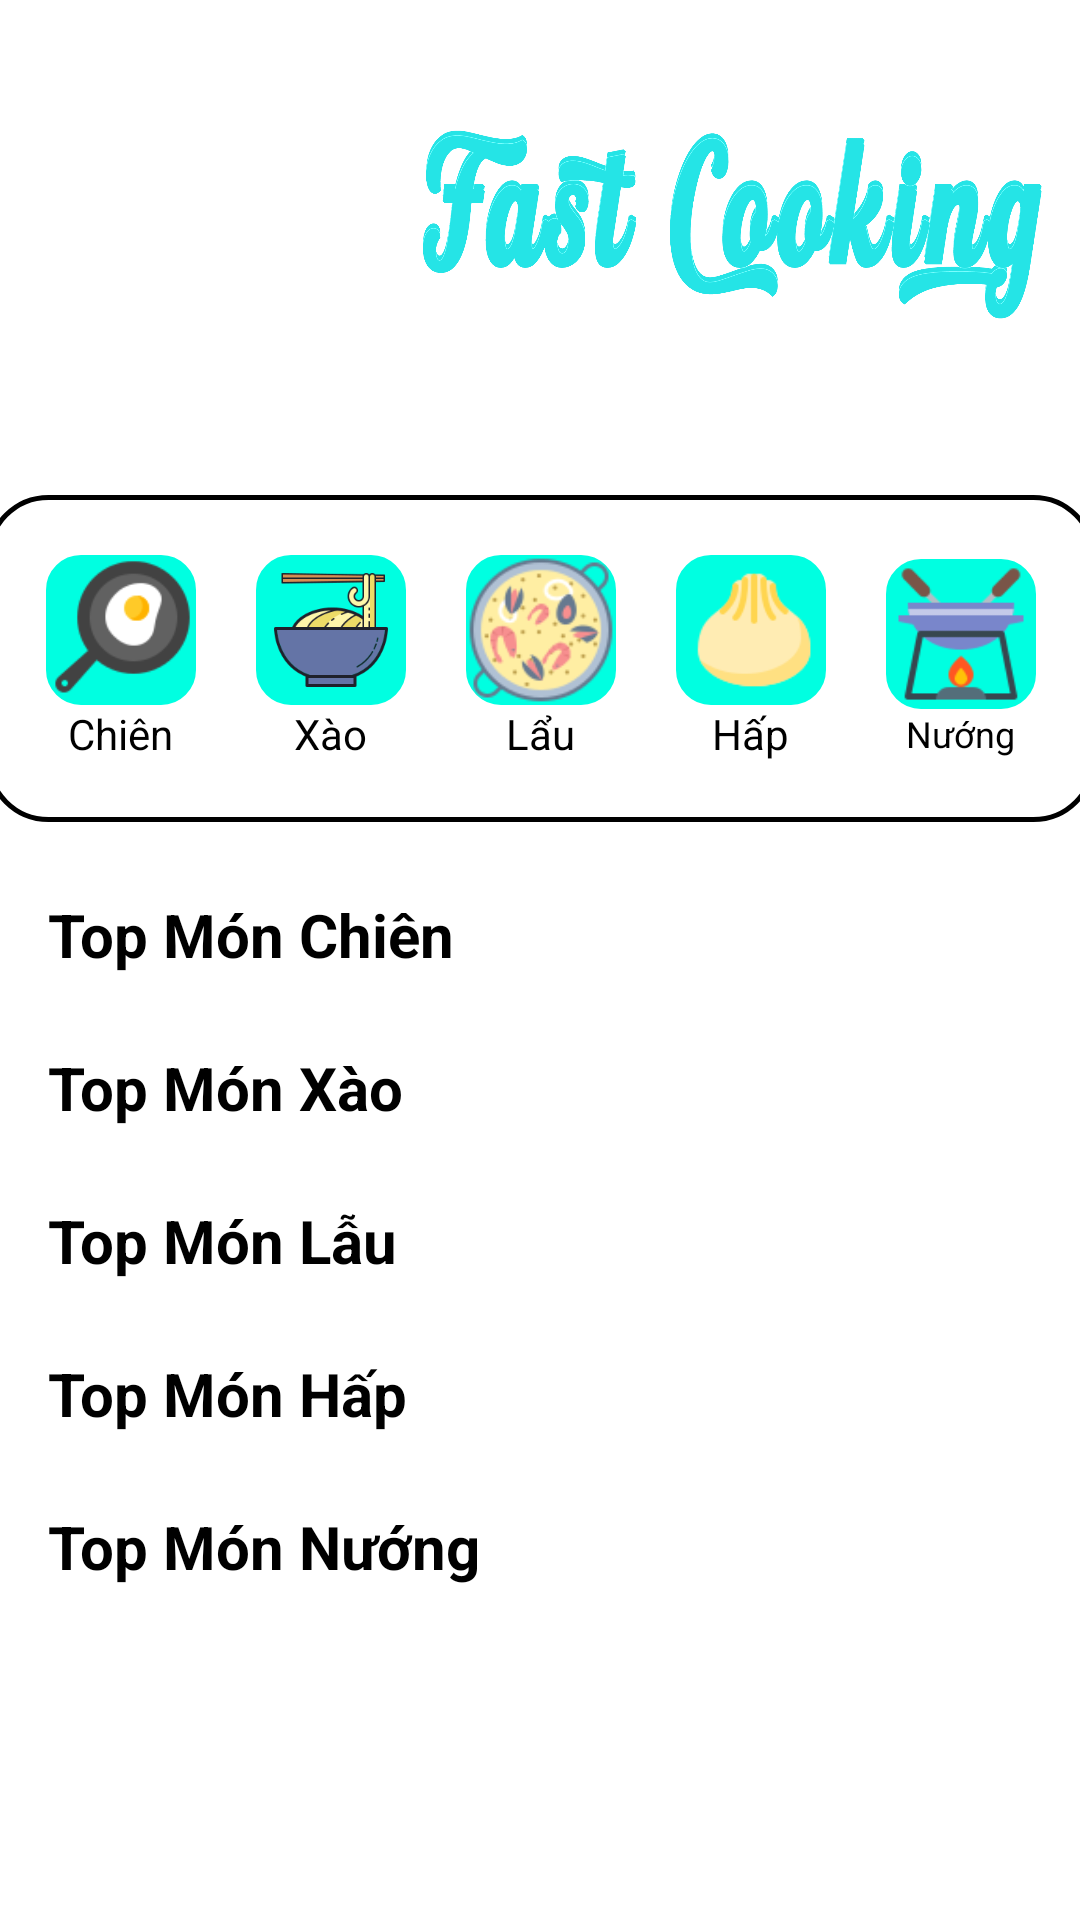

Reconstruct the res/layout file that produces this screen, plus the resources it refers to.
<!-- AndroidManifest.xml: application theme Theme.Project_team7 -->
<!-- res/layout/activity_main.xml -->
<?xml version="1.0" encoding="utf-8"?>
<androidx.constraintlayout.widget.ConstraintLayout xmlns:android="http://schemas.android.com/apk/res/android"
    xmlns:app="http://schemas.android.com/apk/res-auto"
    xmlns:tools="http://schemas.android.com/tools"
    android:layout_width="match_parent"
    android:layout_height="match_parent"
    tools:context=".MainActivity"
    android:background="#FFFFFF"
    android:id="@+id/wrapper">


    <ScrollView
        android:layout_width="377dp"
        android:layout_height="676dp"
        app:layout_constraintEnd_toEndOf="parent"
        app:layout_constraintStart_toStartOf="parent"
        tools:layout_editor_absoluteY="31dp">

        <LinearLayout
            android:layout_width="match_parent"
            android:layout_height="match_parent"
            android:orientation="vertical">

            <LinearLayout
                android:layout_width="match_parent"
                android:layout_height="wrap_content"
                android:layout_marginBottom="30dp"
                android:orientation="horizontal">

                <ImageView
                    android:id="@+id/imageView"
                    android:layout_width="122dp"
                    android:layout_height="100dp"
                    android:layout_marginStart="10dp"
                    android:layout_marginLeft="10dp"
                    android:layout_marginTop="16dp"
                    app:srcCompat="@drawable/img_logo_screen_png" />

                <ImageView
                    android:layout_width="210dp"
                    android:layout_height="120dp"
                    android:layout_marginStart="15dp"
                    android:layout_marginLeft="15dp"
                    android:layout_marginTop="15dp"
                    android:src="@drawable/img_name_app_new2" />
            </LinearLayout>


            <FrameLayout
                android:id="@+id/fragment_Banner"
                android:layout_width="match_parent"
                android:layout_height="wrap_content" />

            <LinearLayout
                android:layout_width="wrap_content"
                android:layout_height="wrap_content"
                android:layout_gravity="center"
                android:background="@drawable/vien_menu"
                android:gravity="center"
                android:orientation="horizontal"
                android:paddingLeft="20dp"
                android:padding="10dp"
                android:paddingRight="20dp">

                <LinearLayout
                    android:layout_width="wrap_content"
                    android:layout_height="wrap_content"
                    android:layout_margin="10dp"
                    android:orientation="vertical">

                    <ImageView
                        android:id="@+id/imgChien"
                        android:layout_width="50dp"
                        android:layout_height="50dp"
                        android:background="@drawable/vien_item_menu"
                        android:src="@drawable/icon_chien" />

                    <TextView
                        android:layout_width="wrap_content"
                        android:layout_height="wrap_content"
                        android:layout_gravity="center"
                        android:text="Chiên"
                        android:textColor="#000000" />
                </LinearLayout>

                <LinearLayout
                    android:layout_width="wrap_content"
                    android:layout_height="wrap_content"
                    android:layout_margin="10dp"
                    android:orientation="vertical">

                    <ImageView
                        android:id="@+id/imgXao"
                        android:layout_width="50dp"
                        android:layout_height="50dp"
                        android:background="@drawable/vien_item_menu"
                        android:src="@drawable/icon_xao" />

                    <TextView
                        android:layout_width="wrap_content"
                        android:layout_height="wrap_content"
                        android:layout_gravity="center"
                        android:text="Xào"
                        android:textColor="#000000" />
                </LinearLayout>

                <LinearLayout
                    android:layout_width="wrap_content"
                    android:layout_height="wrap_content"
                    android:layout_margin="10dp"
                    android:orientation="vertical">

                    <ImageView
                        android:id="@+id/imgLau"
                        android:layout_width="50dp"
                        android:layout_height="50dp"
                        android:background="@drawable/vien_item_menu"
                        android:src="@drawable/icons_lau" />

                    <TextView
                        android:layout_width="wrap_content"
                        android:layout_height="wrap_content"
                        android:layout_gravity="center"
                        android:text="Lẩu"
                        android:textColor="#000000" />
                </LinearLayout>

                <LinearLayout
                    android:layout_width="wrap_content"
                    android:layout_height="wrap_content"
                    android:layout_margin="10dp"
                    android:orientation="vertical">

                    <ImageView
                        android:id="@+id/imgHap"
                        android:layout_width="50dp"
                        android:layout_height="50dp"
                        android:background="@drawable/vien_item_menu"
                        android:src="@drawable/icons_hap" />

                    <TextView
                        android:layout_width="wrap_content"
                        android:layout_height="wrap_content"
                        android:layout_gravity="center"
                        android:text="Hấp"
                        android:textColor="#000000" />
                </LinearLayout>

                <LinearLayout
                    android:layout_width="wrap_content"
                    android:layout_height="wrap_content"
                    android:layout_margin="10dp"
                    android:orientation="vertical">

                    <ImageView
                        android:id="@+id/imgNuong"
                        android:layout_width="50dp"
                        android:layout_height="50dp"
                        android:background="@drawable/vien_item_menu"
                        android:src="@drawable/icon_nuong" />

                    <TextView
                        android:layout_width="wrap_content"
                        android:layout_height="wrap_content"
                        android:layout_gravity="center"
                        android:text="Nướng"
                        android:textColor="#000000"
                        android:textSize="12dp" />
                </LinearLayout>
            </LinearLayout>

            <TextView
                android:id="@+id/MonChien"
                android:layout_width="wrap_content"
                android:layout_height="wrap_content"
                android:layout_marginStart="24dp"
                android:layout_marginLeft="24dp"
                android:layout_marginTop="24dp"
                android:text="Top Món Chiên"
                android:textColor="#000000"
                android:textSize="20dp"
                android:textStyle="bold" />

            <FrameLayout
                android:id="@+id/fragment_monchien"
                android:layout_width="match_parent"
                android:layout_height="wrap_content" />

            <TextView
                android:layout_width="wrap_content"
                android:layout_height="wrap_content"
                android:layout_marginStart="24dp"
                android:layout_marginLeft="24dp"
                android:layout_marginTop="24dp"
                android:text="Top Món Xào"
                android:textColor="#000000"
                android:textSize="20dp"
                android:textStyle="bold" />

            <FrameLayout
                android:id="@+id/fragment_monxao"
                android:layout_width="match_parent"
                android:layout_height="wrap_content" />

            <TextView
                android:layout_width="wrap_content"
                android:layout_height="wrap_content"
                android:layout_marginStart="24dp"
                android:layout_marginLeft="24dp"
                android:layout_marginTop="24dp"
                android:text="Top Món Lẫu"
                android:textColor="#000000"
                android:textSize="20dp"
                android:textStyle="bold" />

            <FrameLayout
                android:id="@+id/fragment_monlau"
                android:layout_width="match_parent"
                android:layout_height="wrap_content" />

            <TextView
                android:layout_width="wrap_content"
                android:layout_height="wrap_content"
                android:layout_marginStart="24dp"
                android:layout_marginLeft="24dp"
                android:layout_marginTop="24dp"
                android:text="Top Món Hấp"
                android:textColor="#000000"
                android:textSize="20dp"
                android:textStyle="bold" />

            <FrameLayout
                android:id="@+id/fragment_monhap"
                android:layout_width="match_parent"
                android:layout_height="wrap_content" />

            <TextView
                android:layout_width="wrap_content"
                android:layout_height="wrap_content"
                android:layout_marginStart="24dp"
                android:layout_marginLeft="24dp"
                android:layout_marginTop="24dp"
                android:text="Top Món Nướng"
                android:textColor="#000000"
                android:textSize="20dp"
                android:textStyle="bold" />

            <FrameLayout
                android:id="@+id/fragment_monnuong"
                android:layout_width="match_parent"
                android:layout_height="wrap_content" />
        </LinearLayout>
    </ScrollView>


</androidx.constraintlayout.widget.ConstraintLayout>
<!-- resources referenced by this layout -->
<resources>
  <!-- drawable icon_chien: png bitmap (drawable, 4514 bytes) -->
  <!-- drawable icon_nuong: png bitmap (drawable-v24, 3446 bytes) -->
  <!-- drawable icon_xao: png bitmap (drawable, 10088 bytes) -->
  <!-- drawable icons_hap: png bitmap (drawable, 3415 bytes) -->
  <!-- drawable icons_lau: png bitmap (drawable, 9529 bytes) -->
  <!-- drawable img_name_app_new2: png bitmap (drawable, 192693 bytes) -->
  <!-- drawable vien_item_menu (drawable) -->
  <?xml version="1.0" encoding="utf-8"?>
  <shape xmlns:android="http://schemas.android.com/apk/res/android"
      android:shape="rectangle">
      <gradient android:startColor="#00FFE1"
          android:endColor="#00FFE1"
          android:angle="270" />
      <corners android:radius="10dp" />
      <stroke android:width="10px" android:color="#00FFE1" />
  </shape>
  <!-- drawable vien_menu (drawable-v24) -->
  <?xml version="1.0" encoding="utf-8"?>
  <shape xmlns:android="http://schemas.android.com/apk/res/android"
      android:shape="rectangle">
      <gradient android:startColor="#FFFFFF"
          android:endColor="#FFFFFF"
          android:angle="270" />
      <corners android:radius="20dp" />
      <stroke android:width="5px" android:color="#000000" />
  </shape>
  <style name="Theme.Project_team7" parent="Theme.MaterialComponents.Light.NoActionBar">
          
          <item name="colorPrimary">@color/purple_500</item>
          <item name="colorPrimaryVariant">@color/purple_700</item>
          <item name="colorOnPrimary">@color/white</item>
          
          <item name="colorSecondary">@color/teal_200</item>
          <item name="colorSecondaryVariant">@color/teal_700</item>
          <item name="colorOnSecondary">#FFFFFF</item>
          
          <item name="android:statusBarColor" tools:targetApi="l">?attr/colorPrimaryVariant</item>
          
      </style>
  <!-- not gathered from this repository: default colours our renderer supplied (Android Studio template values) -->
  <color name="purple_500">#FF6200EE</color>
  <color name="purple_700">#FF3700B3</color>
  <color name="teal_200">#FF03DAC5</color>
  <color name="teal_700">#FF018786</color>
  <color name="white">#FFFFFFFF</color>
</resources>
